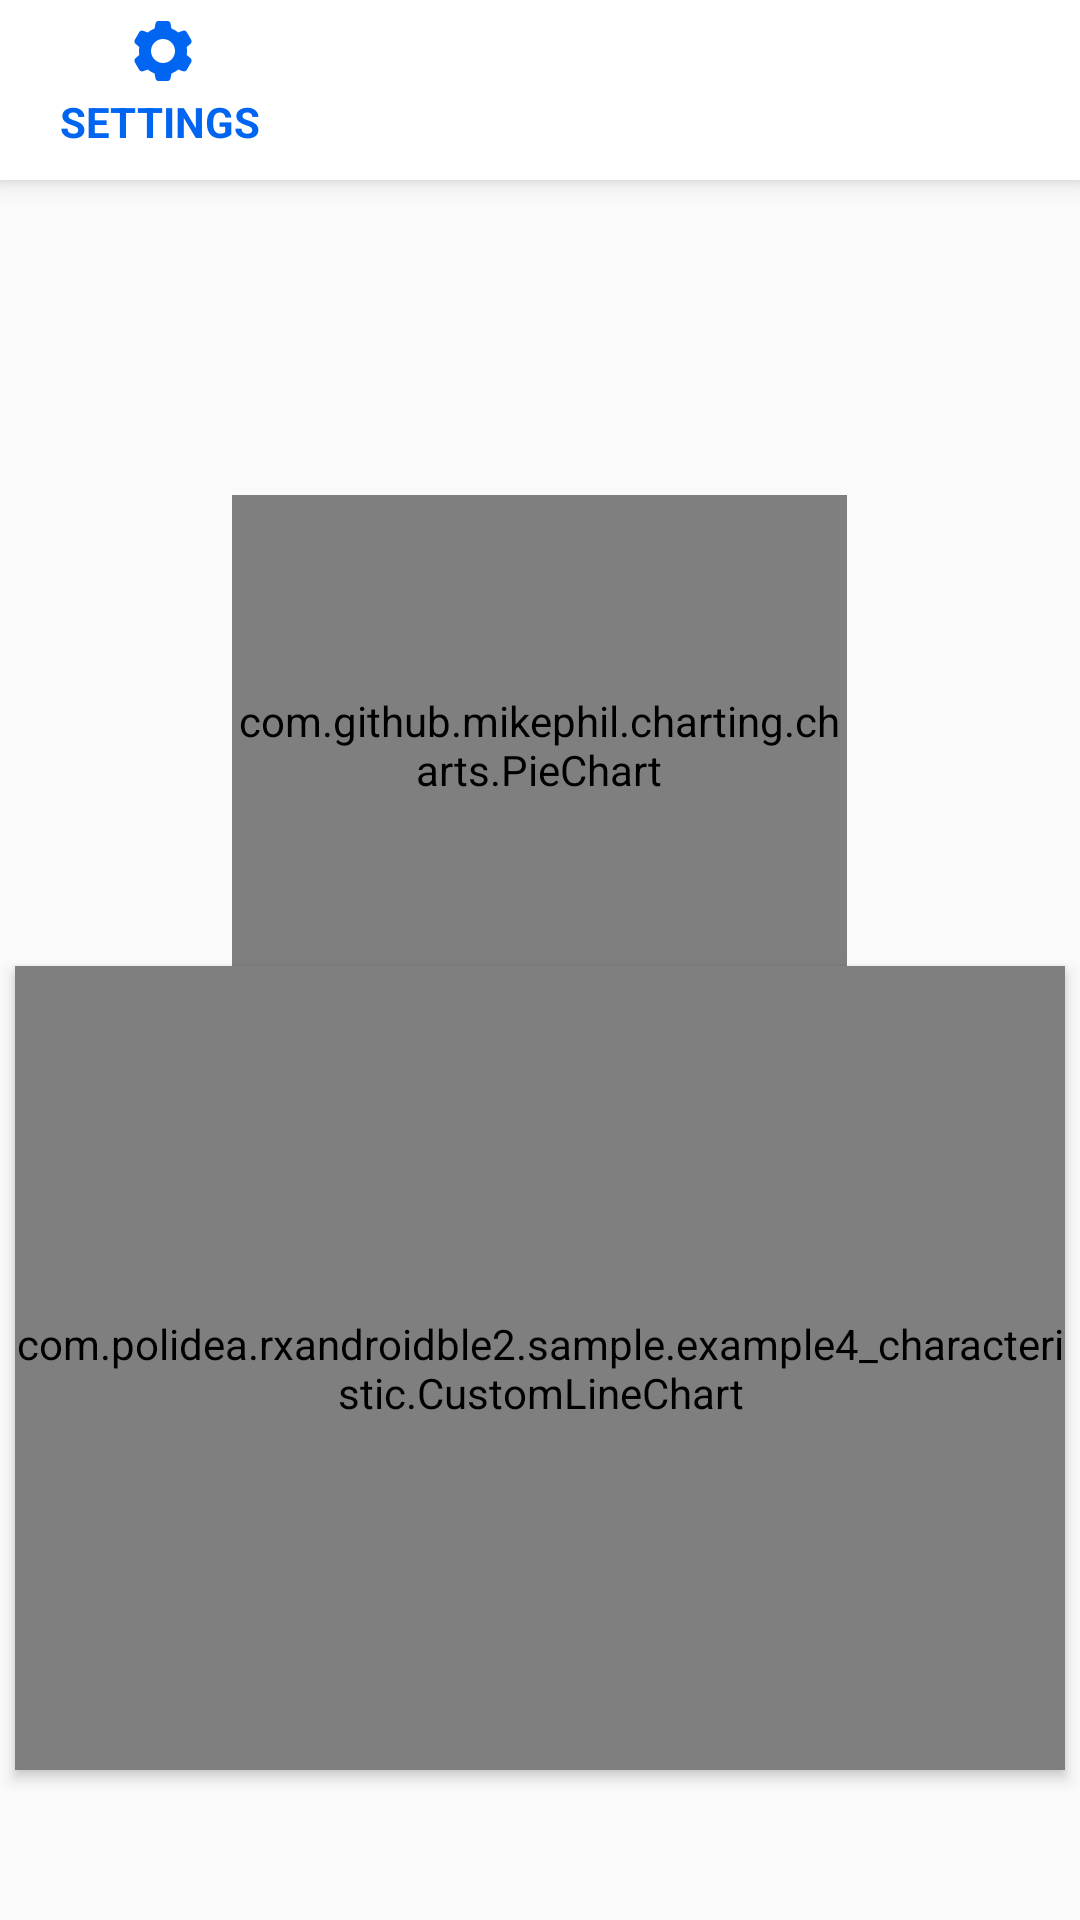

The Android layout XML behind this screen, and the referenced resources:
<!-- AndroidManifest.xml: application theme AppTheme -->
<!-- res/layout/activity_example4.xml -->
<?xml version="1.0" encoding="utf-8"?>
<RelativeLayout xmlns:android="http://schemas.android.com/apk/res/android"
    xmlns:app="http://schemas.android.com/apk/res-auto"
    xmlns:tools="http://schemas.android.com/tools"
    android:id="@+id/main"
    android:layout_width="match_parent"
    android:layout_height="match_parent"
    android:paddingBottom="@dimen/activity_vertical_margin">
    <RelativeLayout
        android:layout_width="match_parent"
        android:layout_height="60dp"
        android:elevation="15px"
        android:background="#FFFF"
        >
        <LinearLayout
            android:layout_width="130dp"
            android:layout_height="wrap_content"
            android:orientation="vertical">
            <ImageView
                android:layout_marginTop="5dp"
                android:layout_marginLeft="-21dp"
                android:layout_width="150dp"
                android:layout_height="24dp"
                android:src="@drawable/settings1"
                />
        <TextView
            android:paddingTop="2dp"
            android:id="@+id/settings"
            android:paddingLeft="20dp"
            android:textStyle="bold"
            android:textColor="#0065F0"
            android:layout_width="150dp"
            android:layout_height="39dp"
            android:layout_alignParentLeft="true"
            android:backgroundTint="@android:color/darker_gray"
            android:text="SETTINGS"
            android:textAllCaps="false"
            />

        </LinearLayout>
    </RelativeLayout>
<LinearLayout
    android:layout_width="wrap_content"
    android:layout_height="wrap_content"
    android:orientation="horizontal"
    android:layout_gravity="center"
    android:layout_marginTop="65dp">
    <TextView
        android:id="@+id/connect"
        android:layout_width="wrap_content"
        android:layout_height="wrap_content"
        android:text=""
        android:textSize="1dp"
        />
    <RelativeLayout
        android:layout_width="50dp"
        android:layout_height="50dp"
        >
    <ImageView
        android:layout_width="50dp"
        android:layout_height="50dp"
        android:id="@+id/signal_strength1"
        android:src="@drawable/blutooth1"
        android:visibility="invisible"
        />
    <ImageView
        android:layout_width="50dp"
        android:layout_height="50dp"
        android:id="@+id/signal_strength2"
        android:src="@drawable/blutooth2"
        android:visibility="invisible"

        />

    <ImageView
        android:id="@+id/signal_strength3"
        android:layout_width="50dp"
        android:layout_height="match_parent"
        android:src="@drawable/blutooth3"
        android:visibility="invisible"
        />
    </RelativeLayout>
    <TextView
        android:id="@+id/read"
        android:layout_width="wrap_content"
        android:layout_height="wrap_content"
        android:enabled="false"
        android:text=""
        android:textSize="1dp"
        />
    <TextView
        android:id="@+id/rssi"
        android:textSize="15dp"
        android:layout_width="wrap_content"
        android:layout_height="wrap_content"
        tools:text="@string/read_rssi"/>
    <TextView
        android:id="@+id/refresh"
        android:layout_width="match_parent"
        android:layout_height="wrap_content"
        android:text=""
        android:textSize="1dp"
        />
    <TextView
        android:id="@+id/read_output"
        android:layout_width="match_parent"
        android:layout_height="wrap_content"
        android:textSize="1dp" />
</LinearLayout>
    
    
    
    

    <Button
        android:id="@+id/notify"
        android:layout_width="1dp"
        android:layout_height="1dp"
        android:enabled="false"
        android:text="@string/setup_notification"/>

    

    <RelativeLayout
        android:layout_width="match_parent"
        android:layout_height="290dp"
        android:gravity="top|center"
        android:layout_marginBottom="40dp"
        android:layout_marginTop="90dp">
        <RelativeLayout
            android:layout_width="match_parent"
            android:layout_height="match_parent"
            android:layout_gravity="center"
            android:layout_marginRight="5dp"
            >
            <ImageView
                android:id="@+id/butt"
                android:layout_width="80dp"
                android:layout_height="80dp"
                android:src="@drawable/back"
                android:visibility="invisible"
                android:rotation="-90"/>
            <ImageView
                android:id="@+id/topmid"
                android:layout_width="70dp"
                android:layout_height="70dp"
                android:src="@drawable/back"
                android:visibility="invisible"
                android:rotation="45"/>
            <ImageView
                android:id="@+id/buttmid"
                android:layout_width="70dp"
                android:layout_height="70dp"
                android:src="@drawable/back"
                android:visibility="invisible"
                android:rotation="-45"/>
            <ImageView
                android:id="@+id/leFt"
                android:layout_width="70dp"
                android:layout_height="70dp"
                android:src="@drawable/back"
                android:visibility="invisible" />
            <ImageView
                android:id="@+id/twotop"
                android:layout_width="50dp"
                android:layout_height="50dp"
                android:src="@drawable/double_left"
                android:visibility="invisible"
                android:rotation="90"
                />
            <ImageView
                android:id="@+id/twobutt"
                android:layout_width="50dp"
                android:layout_height="50dp"
                android:src="@drawable/double_left"
                android:visibility="invisible"
                android:rotation="-90"
                />

            <ImageView
                android:id="@+id/top"
                android:layout_width="70dp"
                android:layout_height="70dp"
                android:src="@drawable/back"
                android:visibility="invisible"
                android:rotation="90"/>
        </RelativeLayout>
        <TextView
            android:id="@+id/time"
            android:layout_marginTop="50dp"
            android:layout_centerHorizontal="true"
            android:layout_width="150dp"
            android:layout_height="20dp"
            />
        <com.github.mikephil.charting.charts.PieChart
        android:layout_gravity="center"
        android:id="@+id/pichart"
        android:layout_width="205dp"
        android:layout_centerHorizontal="true"
        android:layout_height="167dp"
        android:layout_marginTop="75dp"
        android:layout_marginBottom="15dp" />
    </RelativeLayout>

    <com.polidea.rxandroidble2.sample.example4_characteristic.CustomLineChart
        android:id="@+id/chart"
        android:layout_width="match_parent"
        android:layout_height="268dp"
        android:layout_alignParentBottom="true"
        android:layout_centerHorizontal="true"
        android:layout_marginTop="5dp"
        android:layout_marginEnd="10dp"
        android:layout_marginBottom="50dp"
        android:background="@drawable/roundedchart"
        android:elevation="8px"
        tools:layout_editor_absoluteX="3dp"
        tools:layout_editor_absoluteY="303dp" />

   
    
</RelativeLayout>
<!-- resources referenced by this layout -->
<resources>
  <!-- drawable back (drawable) -->
  <vector xmlns:android="http://schemas.android.com/apk/res/android"
      android:width="39dp"
      android:height="39dp"
      android:viewportWidth="24"
      android:viewportHeight="24">
    <path
        android:pathData="M9.929,12l3.821,-3.821c0.414,-0.414 0.414,-1.086 0,-1.5l0,0c-0.414,-0.414 -1.086,-0.414 -1.5,0l-4.614,4.614c-0.391,0.391 -0.391,1.024 0,1.414l4.614,4.614c0.414,0.414 1.086,0.414 1.5,0h0c0.414,-0.414 0.414,-1.086 0,-1.5L9.929,12z"
        android:fillColor="#969AA9"/>
  </vector>
  <!-- drawable blutooth1 (drawable) -->
  <vector xmlns:android="http://schemas.android.com/apk/res/android"
      android:width="252dp"
      android:height="279dp"
      android:viewportWidth="252"
      android:viewportHeight="279">
    <path
        android:pathData="M116,70.8c0,24.8 -0.3,45.2 -0.7,45.2 -0.5,-0 -7.4,-6.7 -15.5,-14.9l-14.7,-14.8 -5.5,5.6 -5.6,5.6 19,19c10.5,10.4 19,19.4 19,19.9 0,0.5 -8.6,9.5 -19,19.9l-19.1,19.1 5.6,5.5 5.5,5.6 15.5,-15.5 15.5,-15.5 0.2,45.4 0.3,45.4 32.1,-32.2 32.1,-32.1 -22.3,-22.2c-12.3,-12.3 -22.4,-22.7 -22.4,-23.3 0,-0.5 10.1,-11.1 22.5,-23.5l22.5,-22.5 -32.5,-32.5 -32.5,-32.5 0,45.3zM146,103.5c-6.9,6.8 -12.8,12.5 -13.2,12.5 -0.5,-0 -0.8,-11.6 -0.8,-25.7l0,-25.8 13.2,13.2 13.3,13.3 -12.5,12.5zM145.2,195.2l-13.2,13.3 0,-26.5 0,-26.5 13.2,13.3 13.3,13.2 -13.3,13.2z"
        android:fillColor="#000000"
        android:strokeColor="#00000000"/>
  </vector>
  <!-- drawable custom_list_view (drawable) -->
  <?xml version="1.0" encoding="utf-8"?>
  <selector xmlns:android="http://schemas.android.com/apk/res/android">
      <item>
          <shape>
              <solid android:color="#9EDDFF" />
              <corners android:radius="15dp"/>
          </shape>
      </item>
  </selector>
  <!-- drawable double_left (drawable) -->
  <vector xmlns:android="http://schemas.android.com/apk/res/android"
      android:width="24dp"
      android:height="24dp"
      android:viewportWidth="24"
      android:viewportHeight="24">
    <path
        android:pathData="M12.98,2.99A1,1 0,0 0,12.293 3.293L4.293,11.293A1,1 0,0 0,4.293 12.707L12.293,20.707A1,1 0,1 0,13.707 19.293L6.414,12L13.707,4.707A1,1 0,0 0,12.98 2.99zM18.98,2.99A1,1 0,0 0,18.293 3.293L10.293,11.293A1,1 0,0 0,10.293 12.707L18.293,20.707A1,1 0,1 0,19.707 19.293L12.414,12L19.707,4.707A1,1 0,0 0,18.98 2.99z"
        android:fillColor="#969AA9"/>
  </vector>
  <!-- drawable roundedchart (drawable) -->
  <?xml version="1.0" encoding="utf-8"?>
  <selector xmlns:android="http://schemas.android.com/apk/res/android">
      <item>
          <shape
              >
              <solid android:color="#ffff" />
              <corners android:radius="15dp"
                  />
          </shape>
      </item>
  </selector>
  <string name="prefix_hex">0x</string>
  <string name="read_rssi">RSSI: %d</string>
  <string name="setup_notification">Register notifications</string>
  <string name="write">Write</string>
  <string name="write_input">Write input</string>
  <style name="AppTheme" parent="Theme.AppCompat.Light.DarkActionBar">
          
          <item name="colorPrimary">@color/colorPrimary</item>
          <item name="colorPrimaryDark">@color/colorPrimaryDark</item>
          <item name="colorAccent">@color/colorAccent</item>
      </style>
  <color name="colorPrimary">#AAAAAA</color>
  <color name="colorPrimaryDark">#AAAAAA</color>
  <color name="colorAccent">#FF4081</color>
</resources>
